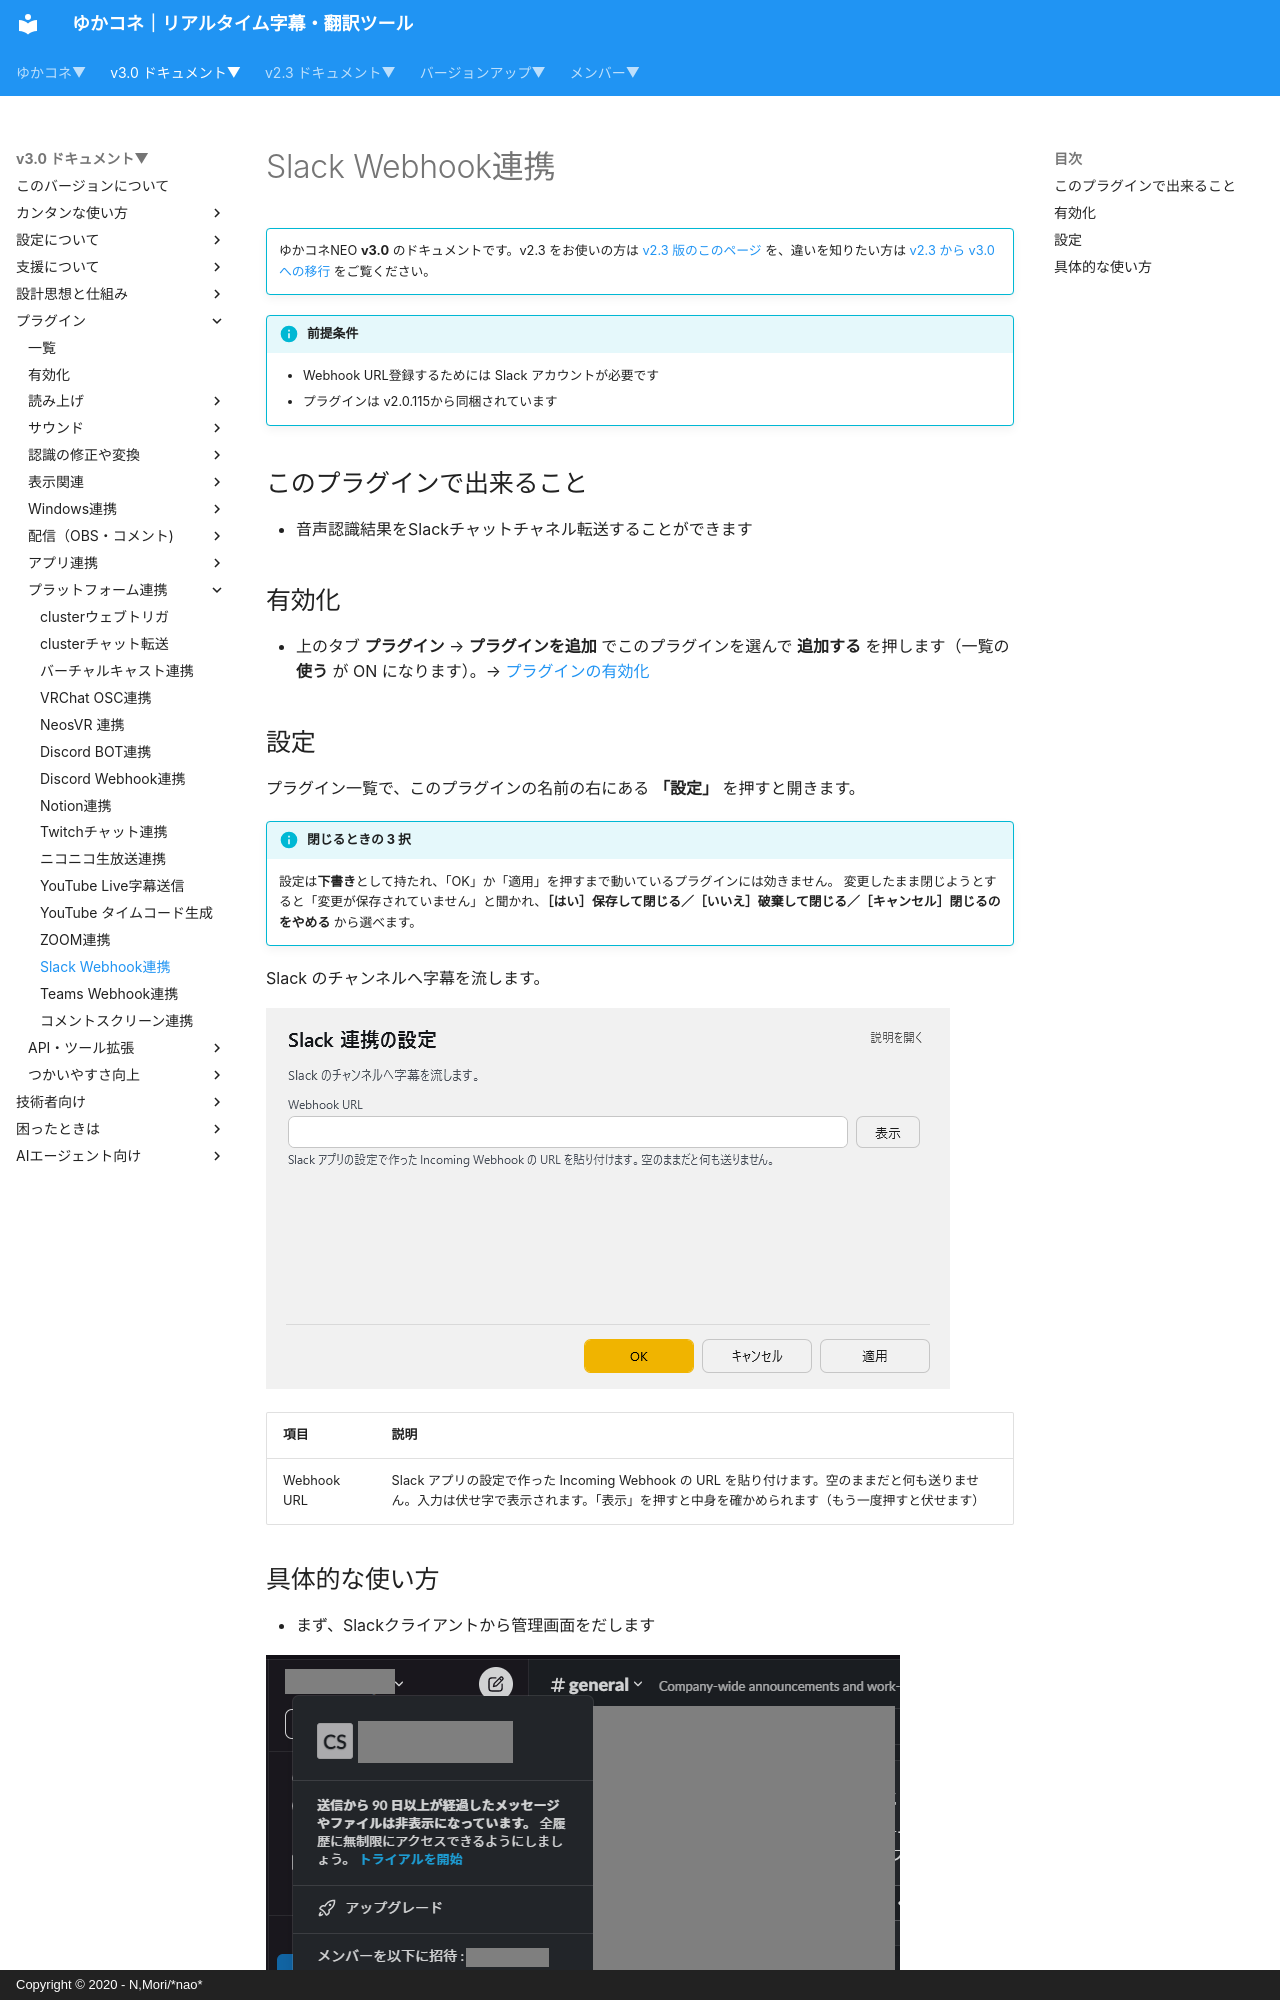

repository: nmori/yncneo-Docs-Src · page: v3.0/plugin/plugin_slackwebhook/index.html · generator: mkdocs · copyright: Copyright © 2020 - N,Mori/*nao*

<!-- version-banner -->
!!! info ""
    ゆかコネNEO **v3.0** のドキュメントです。v2.3 をお使いの方は [v2.3 版のこのページ](../../v2.3/plugin/plugin_slackwebhook.md) を、違いを知りたい方は [v2.3 から v3.0 への移行](../../mig/mig_neo_v3.0.md) をご覧ください。

!!! Info "前提条件"
    * Webhook URL登録するためには Slack アカウントが必要です
    * プラグインは v2.0.115から同梱されています

## このプラグインで出来ること

* 音声認識結果をSlackチャットチャネル転送することができます

## 有効化

* 上のタブ **プラグイン** → **プラグインを追加** でこのプラグインを選んで **追加する** を押します（一覧の **使う** が ON になります）。→ [プラグインの有効化](enabled.md)
